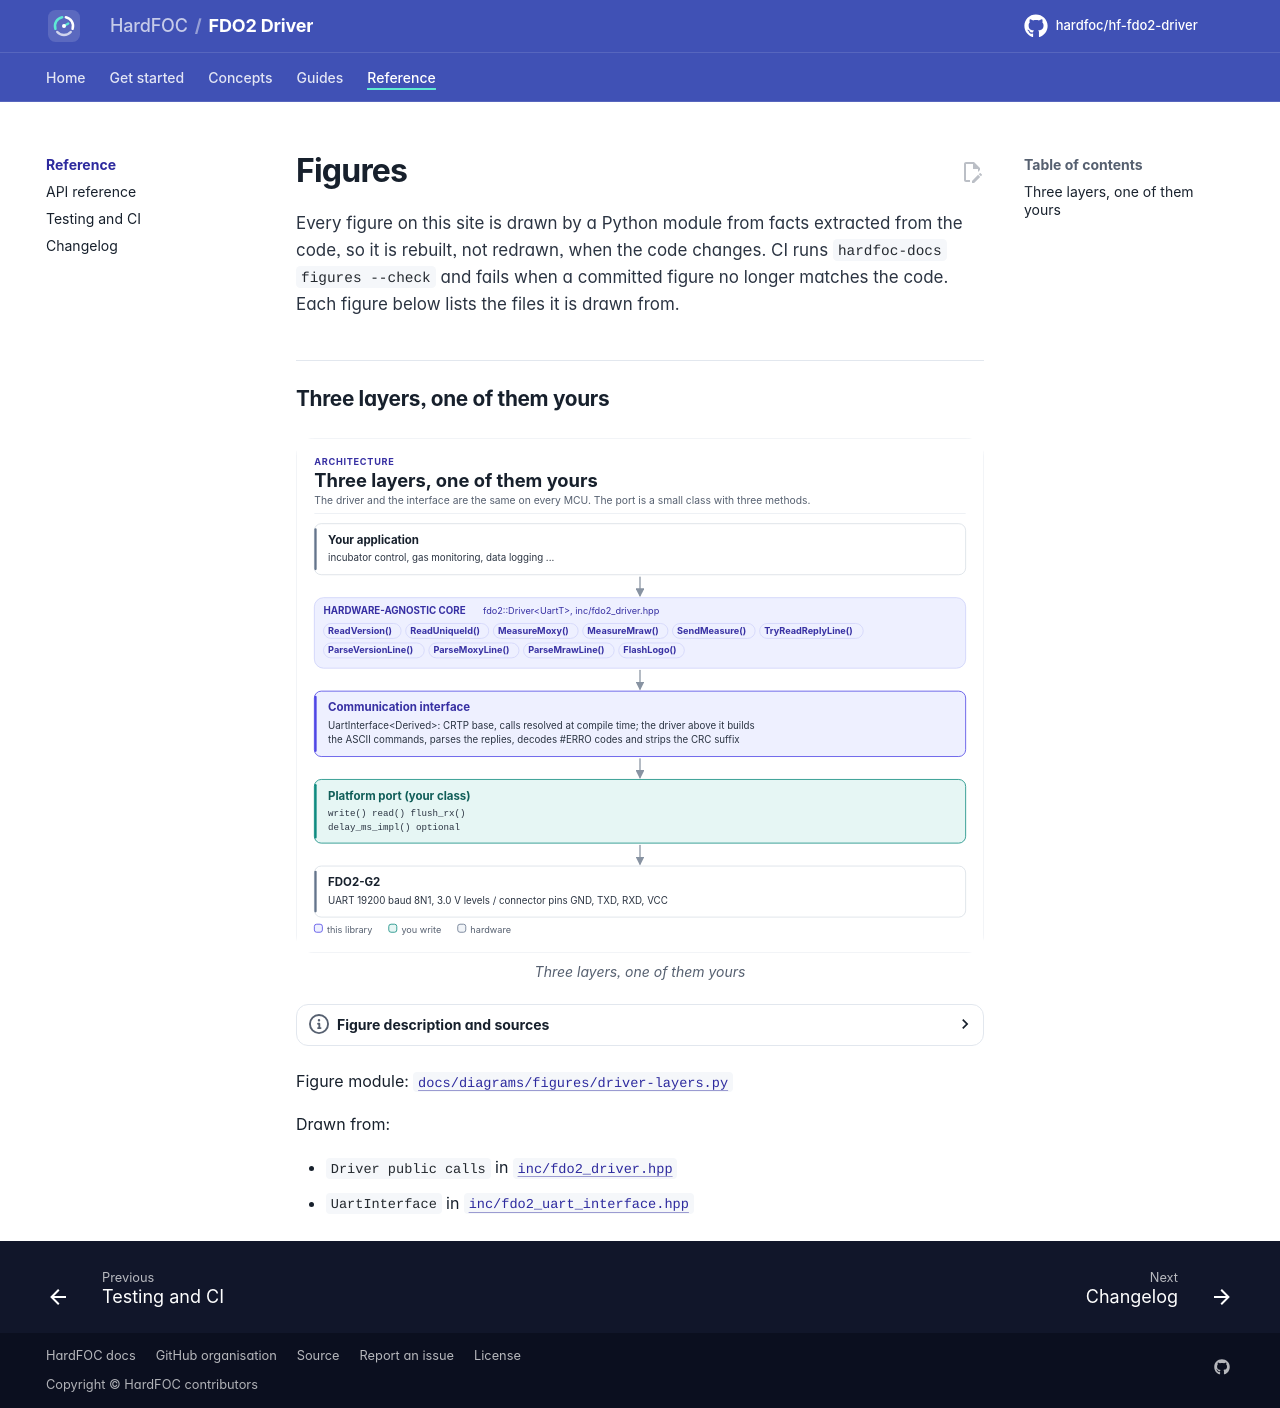

repository: hardfoc/hf-fdo2-driver · page: dev/diagrams/index.html · generator: mkdocs

# Figures

<!-- Generated by hardfoc-docs figures from docs/diagrams/figures/*.py. Do not edit by hand. -->

Every figure on this site is drawn by a Python module from facts extracted from the code, so it is rebuilt,
not redrawn, when the code changes. CI runs `hardfoc-docs figures --check` and fails when a
committed figure no longer matches the code. Each figure below lists the files it is drawn from.

## Three layers, one of them yours

<!-- figure: driver-layers -->
<picture>
  <source media="(prefers-color-scheme: dark)" srcset="driver-layers.dark.svg">
  <img src="driver-layers.svg"
    alt="Layer diagram: the application calls the hardware-agnostic FDO2 driver, which uses the CRTP UART
    interface, which calls the platform port you write, which drives the UART lines of the PyroScience
    FDO2-G2 oxygen sensor.">
</picture>
<!-- /figure -->

Figure module: [`docs/diagrams/figures/driver-layers.py`](../../docs/diagrams/figures/driver-layers.py)

Drawn from:

- `Driver public calls` in [`inc/fdo2_driver.hpp`](../../inc/fdo2_driver.hpp)
- `UartInterface` in [`inc/fdo2_uart_interface.hpp`](../../inc/fdo2_uart_interface.hpp)
